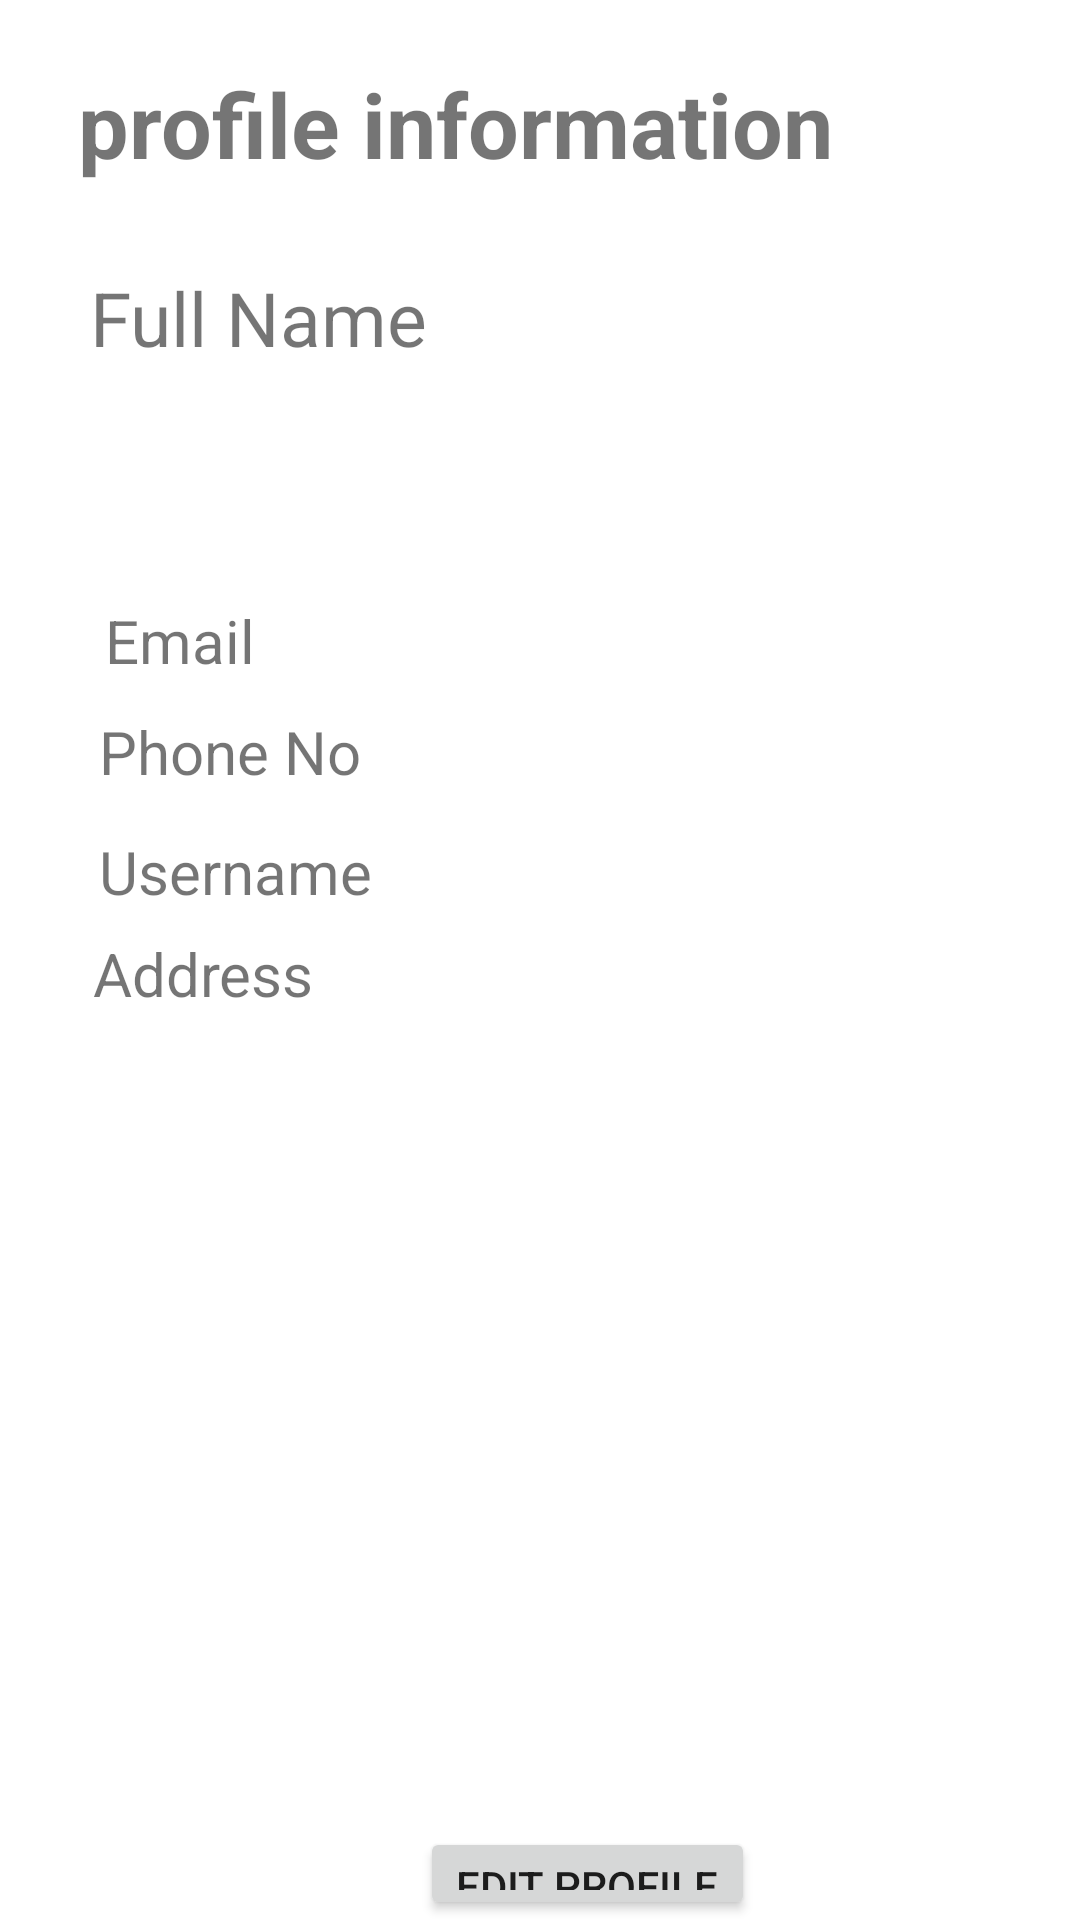

Android layout source for this screen:
<!-- AndroidManifest.xml: application theme Theme.EE12test -->
<!-- res/layout/fragment_profile_info.xml -->
<?xml version="1.0" encoding="utf-8"?>
<RelativeLayout xmlns:android="http://schemas.android.com/apk/res/android"
    android:layout_width="match_parent" android:layout_height="match_parent"
    android:background="@drawable/background">

    <TextView
        android:id="@+id/profile_userAddress_user"
        android:layout_width="wrap_content"
        android:layout_height="wrap_content"
        android:layout_alignParentStart="true"
        android:layout_alignParentLeft="true"
        android:layout_alignParentTop="true"
        android:layout_marginStart="31dp"
        android:layout_marginLeft="31dp"
        android:layout_marginTop="311dp"
        android:text="Address"
        android:textSize="20sp" />

    <TextView
        android:layout_width="wrap_content"
        android:layout_height="wrap_content"
        android:layout_alignParentStart="true"
        android:layout_alignParentLeft="true"
        android:layout_alignParentTop="true"
        android:layout_marginStart="26dp"
        android:layout_marginLeft="26dp"
        android:layout_marginTop="21dp"
        android:text="profile information"
        android:textSize="30sp"
        android:textStyle="bold"/>

    <TextView
        android:id="@+id/profile_fullname_user"
        android:layout_width="wrap_content"
        android:layout_height="wrap_content"
        android:layout_alignParentStart="true"
        android:layout_alignParentLeft="true"
        android:layout_alignParentTop="true"
        android:layout_marginStart="30dp"
        android:layout_marginLeft="30dp"
        android:layout_marginTop="89dp"
        android:text="Full Name"
        android:textSize="25sp"/>

    <TextView
        android:layout_width="wrap_content"
        android:layout_height="wrap_content"
        android:layout_alignParentStart="true"
        android:layout_alignParentLeft="true"
        android:layout_alignParentTop="true"
        android:layout_marginStart="35dp"
        android:layout_marginLeft="35dp"
        android:layout_marginTop="200dp"
        android:text="Email"
        android:id="@+id/profile_email_user"
        android:textSize="20sp"/>

    <TextView
        android:layout_width="wrap_content"
        android:layout_height="wrap_content"
        android:layout_alignParentStart="true"
        android:layout_alignParentLeft="true"
        android:layout_alignParentTop="true"
        android:layout_marginStart="33dp"
        android:layout_marginLeft="33dp"
        android:layout_marginTop="237dp"
        android:text="Phone No"
        android:id="@+id/profile_phoneNo_user"
        android:textSize="20sp" />

    <TextView
        android:layout_width="wrap_content"
        android:layout_height="wrap_content"
        android:layout_alignParentStart="true"
        android:layout_alignParentLeft="true"
        android:layout_alignParentTop="true"
        android:layout_marginStart="33dp"
        android:layout_marginLeft="33dp"
        android:layout_marginTop="277dp"
        android:text="Username"
        android:id="@+id/profile_username_user"
        android:textSize="20sp" />

    <ProgressBar
        android:id="@+id/profile_progressBar2_user"
        style="?android:attr/progressBarStyle"
        android:layout_width="wrap_content"
        android:layout_height="wrap_content"
        android:layout_alignParentStart="true"
        android:layout_alignParentLeft="true"
        android:layout_alignParentTop="true"
        android:layout_alignParentEnd="true"
        android:layout_alignParentRight="true"
        android:layout_alignParentBottom="true"
        android:layout_marginStart="181dp"
        android:layout_marginLeft="181dp"
        android:layout_marginTop="342dp"
        android:layout_marginEnd="182dp"
        android:layout_marginRight="182dp"
        android:layout_marginBottom="341dp"
        android:visibility="invisible"/>

    <Button
        android:id="@+id/profile_editbtn_user"
        android:layout_width="wrap_content"
        android:layout_height="wrap_content"
        android:layout_below="@+id/profile_username_user"
        android:layout_alignParentStart="true"
        android:layout_alignParentLeft="true"
        android:layout_marginStart="140dp"
        android:layout_marginLeft="140dp"
        android:layout_marginTop="305dp"
        android:text="Edit Profile" />


</RelativeLayout>
<!-- resources referenced by this layout -->
<resources>
  <style name="Theme.EE12test" parent="Theme.MaterialComponents.DayNight.DarkActionBar">
          
          <item name="colorPrimary">@color/purple_500</item>
          <item name="colorPrimaryVariant">@color/purple_700</item>
          <item name="colorOnPrimary">@color/white</item>
          
          <item name="colorSecondary">@color/teal_200</item>
          <item name="colorSecondaryVariant">@color/teal_700</item>
          <item name="colorOnSecondary">@color/black</item>
          
          <item name="android:statusBarColor" tools:targetApi="l">?attr/colorPrimaryVariant</item>
          
      </style>
  <!-- not gathered from this repository: default colours our renderer supplied (Android Studio template values) -->
  <color name="purple_500">#FF6200EE</color>
  <color name="purple_700">#FF3700B3</color>
  <color name="teal_200">#FF03DAC5</color>
  <color name="teal_700">#FF018786</color>
  <color name="black">#FF000000</color>
  <color name="white">#FFFFFFFF</color>
</resources>
